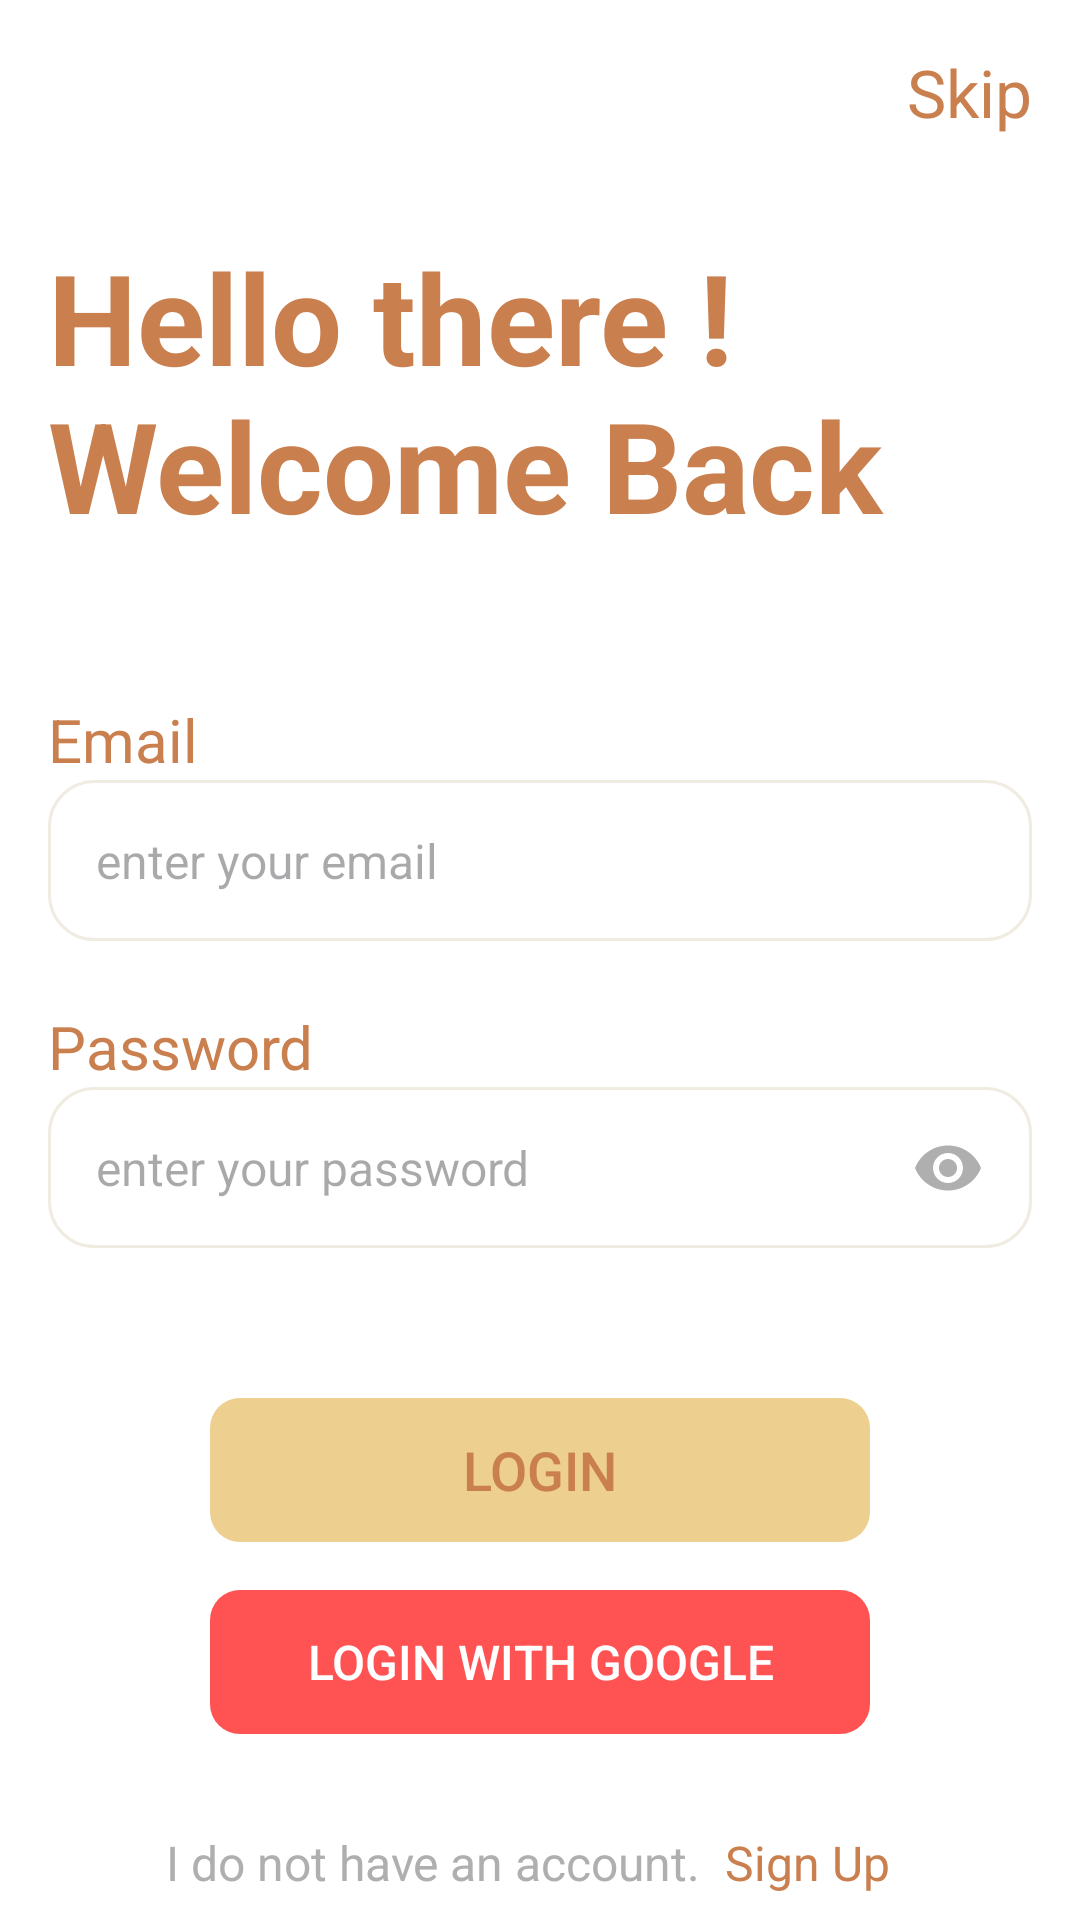

This screen was rendered from an Android layout file. Write that file and the resources it references.
<!-- AndroidManifest.xml: application theme Theme.FoodPlannerApplication -->
<!-- res/layout/fragment_login.xml -->
<?xml version="1.0" encoding="utf-8"?>
<androidx.constraintlayout.widget.ConstraintLayout xmlns:android="http://schemas.android.com/apk/res/android"
    xmlns:app="http://schemas.android.com/apk/res-auto"
    xmlns:tools="http://schemas.android.com/tools"
    android:layout_width="match_parent"
    android:layout_height="match_parent"
    android:background="@color/white"
    tools:context=".features.login.view.LoginFragment">

    <TextView
        android:id="@+id/textView"
        android:layout_width="0dp"
        android:layout_height="wrap_content"
        android:layout_marginHorizontal="16dp"
        android:layout_marginTop="32dp"
        android:text="@string/hello_there_nwelcome_back"
        android:textColor="@color/orange"
        android:textSize="42sp"
        android:textStyle="bold"
        app:layout_constraintEnd_toEndOf="parent"
        app:layout_constraintStart_toStartOf="parent"
        app:layout_constraintTop_toBottomOf="@id/tv_skip" />

    <TextView
        android:id="@+id/tv_email"
        android:layout_width="wrap_content"
        android:layout_height="wrap_content"
        android:layout_marginTop="50dp"
        android:text="@string/email"
        android:textColor="@color/orange"
        android:textSize="20sp"
        app:layout_constraintStart_toStartOf="@+id/edt_email"
        app:layout_constraintTop_toBottomOf="@+id/textView" />

    <EditText
        android:id="@+id/edt_email"
        style="@style/edit_text_style"
        android:layout_width="0dp"
        android:layout_height="wrap_content"
        android:layout_marginHorizontal="16dp"
        android:background="@drawable/edt_rounded"
        android:hint="@string/enter_your_email"
        android:inputType="textEmailAddress"
        app:layout_constraintEnd_toEndOf="parent"
        app:layout_constraintStart_toStartOf="parent"
        app:layout_constraintTop_toBottomOf="@+id/tv_email" />

    <TextView
        android:id="@+id/tv_email_error"
        android:layout_width="wrap_content"
        android:layout_height="wrap_content"
        android:text="email error"
        android:textColor="@color/red"
        android:textSize="16sp"
        android:visibility="invisible"
        app:layout_constraintEnd_toEndOf="@+id/edt_email"
        app:layout_constraintTop_toBottomOf="@+id/edt_email" />

    <TextView
        android:id="@+id/tv_password"
        android:layout_width="wrap_content"
        android:layout_height="wrap_content"
        android:text="@string/password"
        android:textColor="@color/orange"
        android:textSize="20sp"
        app:layout_constraintStart_toStartOf="@+id/edt_email"
        app:layout_constraintTop_toBottomOf="@+id/tv_email_error" />

    <EditText
        android:id="@+id/edt_password"
        style="@style/edit_text_style"
        android:layout_width="0dp"
        android:layout_height="wrap_content"
        android:background="@drawable/edt_rounded"
        android:hint="@string/enter_your_password"
        android:inputType="textPassword"
        android:paddingEnd="56dp"
        app:layout_constraintEnd_toEndOf="@+id/edt_email"
        app:layout_constraintStart_toStartOf="@+id/tv_password"
        app:layout_constraintTop_toBottomOf="@+id/tv_password" />


    <Button
        android:id="@+id/btn_login"
        style="@style/yellow_button"
        android:layout_width="0dp"
        android:layout_height="wrap_content"
        android:layout_marginHorizontal="70dp"
        android:layout_marginTop="50dp"
        android:background="@drawable/ripple_effect"
        android:text="@string/login"
        app:layout_constraintEnd_toEndOf="parent"
        app:layout_constraintStart_toStartOf="parent"
        app:layout_constraintTop_toBottomOf="@+id/edt_password" />

    <Button
        android:id="@+id/btn_google"
        style="@style/red_button"
        android:layout_width="0dp"
        android:layout_height="wrap_content"
        android:layout_marginTop="16dp"
        android:background="@drawable/ripple_effect"
        android:text="@string/login_with_google"
        app:layout_constraintEnd_toEndOf="@+id/btn_login"
        app:layout_constraintStart_toStartOf="@+id/btn_login"
        app:layout_constraintTop_toBottomOf="@+id/btn_login" />

    <TextView
        android:id="@+id/tv_not_have_account"
        android:layout_width="wrap_content"
        android:layout_height="wrap_content"
        android:layout_marginTop="32dp"
        android:text="@string/i_do_not_have_an_account"
        android:textColor="@color/gray"
        android:textSize="16sp"
        app:layout_constraintBottom_toBottomOf="parent"
        app:layout_constraintEnd_toStartOf="@id/tv_sign_up"
        app:layout_constraintHorizontal_chainStyle="packed"
        app:layout_constraintStart_toStartOf="parent"
        app:layout_constraintTop_toBottomOf="@+id/btn_google"
        app:layout_constraintVertical_bias="0.0" />

    <TextView
        android:id="@+id/tv_sign_up"
        android:layout_width="wrap_content"
        android:layout_height="wrap_content"
        android:layout_marginHorizontal="8dp"
        android:text="@string/sign_up"
        android:textColor="@color/orange"
        android:textSize="16sp"
        app:layout_constraintBottom_toBottomOf="@+id/tv_not_have_account"
        app:layout_constraintEnd_toEndOf="parent"
        app:layout_constraintStart_toEndOf="@+id/tv_not_have_account"
        app:layout_constraintTop_toTopOf="@+id/tv_not_have_account" />

    <ImageView
        android:id="@+id/iv_eye"
        android:layout_width="wrap_content"
        android:layout_height="wrap_content"
        android:layout_marginHorizontal="16dp"
        android:src="@drawable/ic_open_eye"
        app:layout_constraintBottom_toBottomOf="@+id/edt_password"
        app:layout_constraintEnd_toEndOf="@+id/edt_password"
        app:layout_constraintTop_toTopOf="@+id/edt_password" />

    <TextView
        android:id="@+id/tv_skip"
        android:layout_width="wrap_content"
        android:layout_height="wrap_content"
        android:layout_margin="16dp"
        android:text="@string/skip"
        android:textColor="@color/orange"
        android:textSize="22sp"

        app:layout_constraintBottom_toTopOf="@+id/textView"
        app:layout_constraintEnd_toEndOf="parent"
        app:layout_constraintHorizontal_bias="1.0"
        app:layout_constraintStart_toStartOf="parent"
        app:layout_constraintTop_toTopOf="parent"
        app:layout_constraintVertical_bias="0.0" />

</androidx.constraintlayout.widget.ConstraintLayout>
<!-- resources referenced by this layout -->
<resources>
  <color name="gray">#AFAFAF</color>
  <color name="orange">#C97F4E</color>
  <color name="red">#FF5252</color>
  <color name="white">#FFFFFFFF</color>
  <!-- drawable edt_rounded (drawable) -->
  <?xml version="1.0" encoding="utf-8"?>
  <shape xmlns:android="http://schemas.android.com/apk/res/android">
      <corners android:radius="15dp"/>
      <solid android:color="@color/white"/>
      <stroke android:color="@color/light_gray" android:width="1dp"/>
  
  </shape>
  <!-- drawable ic_open_eye (drawable) -->
  <vector android:height="24dp" android:tint="@color/gray"
      android:viewportHeight="24" android:viewportWidth="24"
      android:width="24dp" xmlns:android="http://schemas.android.com/apk/res/android">
      <path android:fillColor="@android:color/white" android:pathData="M12,4.5C7,4.5 2.73,7.61 1,12c1.73,4.39 6,7.5 11,7.5s9.27,-3.11 11,-7.5c-1.73,-4.39 -6,-7.5 -11,-7.5zM12,17c-2.76,0 -5,-2.24 -5,-5s2.24,-5 5,-5 5,2.24 5,5 -2.24,5 -5,5zM12,9c-1.66,0 -3,1.34 -3,3s1.34,3 3,3 3,-1.34 3,-3 -1.34,-3 -3,-3z"/>
  </vector>
  <!-- drawable ripple_effect (drawable) -->
  <?xml version="1.0" encoding="utf-8"?>
  <ripple xmlns:android="http://schemas.android.com/apk/res/android"
      android:color="#66FFFFFF">
      <item>
          <shape android:shape="rectangle">
              <corners android:radius="10dp"/>
          </shape>
      </item>
  </ripple>
  <string name="email">Email</string>
  <string name="enter_your_email">enter your email</string>
  <string name="enter_your_password">enter your password</string>
  <string name="hello_there_nwelcome_back">Hello there !\nWelcome Back</string>
  <string name="i_do_not_have_an_account">I do not have an account.</string>
  <string name="login">Login</string>
  <string name="login_with_google">Login with Google</string>
  <string name="password">Password</string>
  <string name="sign_up">Sign Up</string>
  <string name="skip">Skip</string>
  <style name="edit_text_style">
          <item name="android:textSize">16sp</item>
          <item name="android:textColor">@color/brown</item>
          <item name="android:padding">16dp</item>
      </style>
  <style name="red_button">
          <item name="android:gravity">center</item>
          <item name="android:textSize">16sp</item>
          <item name="android:textColor">@color/white</item>
          <item name="backgroundTint">@color/red</item>
      </style>
  <style name="yellow_button">
          <item name="android:gravity">center</item>
          <item name="android:textSize">18sp</item>
          <item name="android:textColor">@color/orange</item>
          <item name="backgroundTint">@color/yellow</item>
      </style>
  <style name="Theme.FoodPlannerApplication" parent="Base.Theme.FoodPlannerApplication" />
  <color name="light_gray">#F0ECE1</color>
  <color name="brown">#6F4A38</color>
  <color name="yellow">#EDCF8F</color>
  <style name="Base.Theme.FoodPlannerApplication" parent="Theme.Material3.DayNight.NoActionBar">
          
          
          <item name="colorPrimary">@color/light_gray</item>
          <item name="colorAccent">@color/orange</item>
          
      </style>
</resources>
